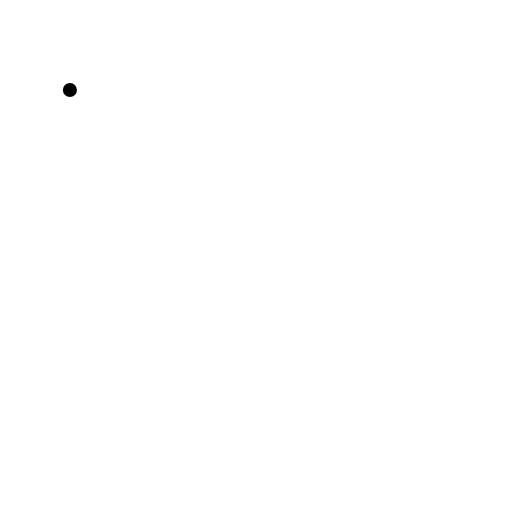
t = 0.00 s
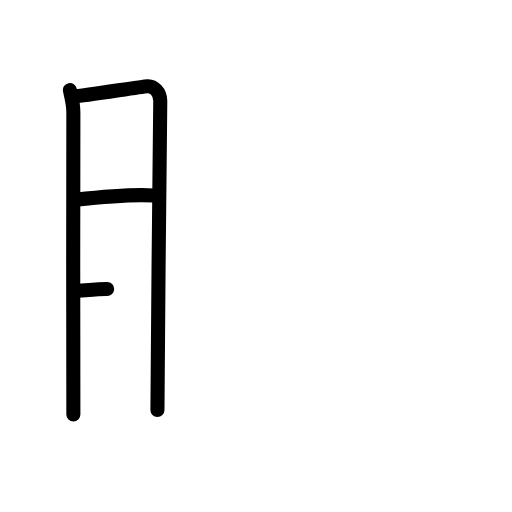
t = 3.40 s
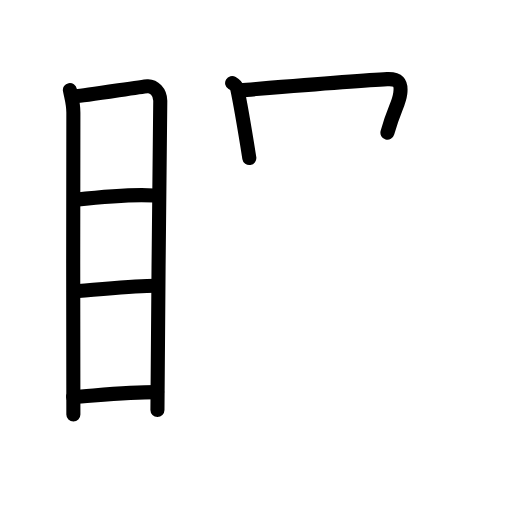
t = 6.80 s
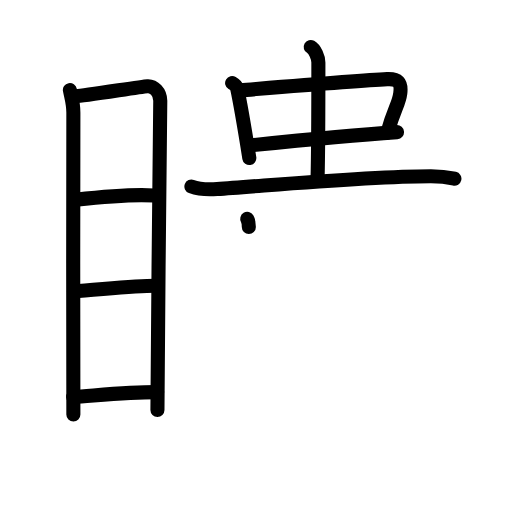
t = 10.20 s
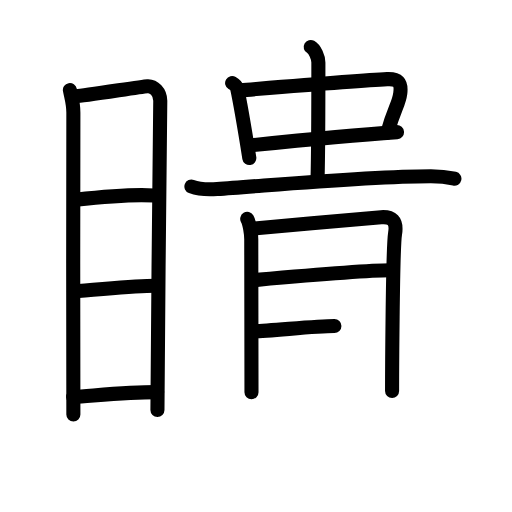
t = 13.60 s
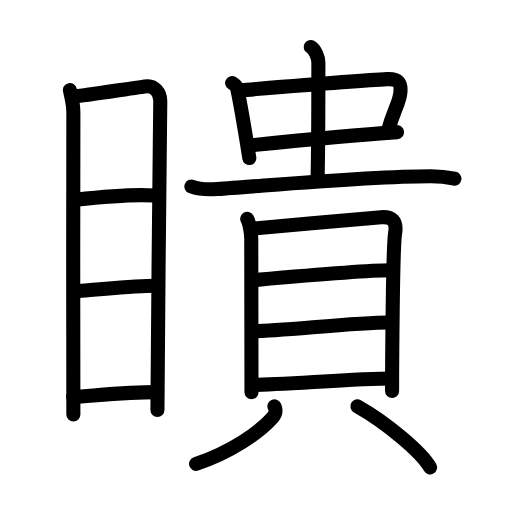
t = 17.00 s

The animated SVG that drew these frames (rendered in a browser with its animation timeline set to each time). Animation: 46 SMIL elements (animate=46); one cycle of 17.00 s.

<?xml version="1.0" encoding="UTF-8"?>
<!--
AniKanjiVG is licensed by CC-BY-SA Paul C. Sommerhoff (https://bitbucket.org/sommerhoff/anikanjivg).
AniKanjiVG uses KanjiVG which is licensed by CC-BY-SA Ulrich Apel (http://kanjivg.tagaini.net).
See also http://creativecommons.org/licenses/by-sa/3.0/
-->
<svg xmlns:kvg='http://kanjivg.tagaini.net' xmlns='http://www.w3.org/2000/svg' width='109' height='109' viewBox='0 0 109 109' style='fill:none;stroke:#000000;stroke-width:3;stroke-linecap:round;stroke-linejoin:round;' id="kvg:kanji_077b6"><g id="kvg:077b6" kvg:element="瞶"><g id="kvg:077b6-g1" kvg:element="目" kvg:position="left" kvg:radical="general"><path id="kvg:077b6-s1" kvg:type="㇑" d="M14.88,19.17c0.3,1.57,0.74,2.76,0.74,4.8c0,2.04-0.1,62.21,0,64.26"><animate attributeName="d" begin="0.0s" dur="0.5s" from="M14.88,19.17C14.88,19.17,14.88,19.17,14.88,19.17" to="M14.88,19.17c0.3,1.57,0.74,2.76,0.74,4.8" />
<animate attributeName="d" begin="0.5s" dur="0.5s" from="M14.88,19.17c0.3,1.57,0.74,2.76,0.74,4.8c0,0,0,0,0,0,0" to="M14.88,19.17c0.3,1.57,0.74,2.76,0.74,4.8c0,2.04-0.1,62.21,0,64.26" />
</path>
<path id="kvg:077b6-s2" kvg:type="㇕a" d="M16.13,20.47c1.71-0.02,13.72-2.02,15.28-2.12c1.3-0.08,2.71,1.21,2.71,3.11c0,6.96-0.6,49.94-0.6,65.82"><animate attributeName="d" begin="1.0s" dur="0.3333333333333333s" from="M16.13,20.47C16.13,20.47,16.13,20.47,16.13,20.47" to="M16.13,20.47c1.71-0.02,13.72-2.02,15.28-2.12" />
<animate attributeName="d" begin="1.3333333333333333s" dur="0.3333333333333333s" from="M16.13,20.47c1.71-0.02,13.72-2.02,15.28-2.12c0,0,0,0,0,0,0" to="M16.13,20.47c1.71-0.02,13.72-2.02,15.28-2.12c1.3-0.08,2.71,1.21,2.71,3.11" />
<animate attributeName="d" begin="1.6666666666666665s" dur="0.3333333333333333s" from="M16.13,20.47c1.71-0.02,13.72-2.02,15.28-2.12c1.3-0.08,2.71,1.21,2.71,3.11c0,0,0,0,0,0,0" to="M16.13,20.47c1.71-0.02,13.72-2.02,15.28-2.12c1.3-0.08,2.71,1.21,2.71,3.11c0,6.96-0.6,49.94-0.6,65.82" />
<animate attributeName="d" begin="0s" dur="1.0s" from="M-100,-100" to="M-100,-100" />
</path>
<path id="kvg:077b6-s3" kvg:type="㇐a" d="M16.1,42.54c4.73-0.53,12.88-1.17,16.71-0.91"><animate attributeName="d" begin="2.0s" dur="1.0s" from="M16.1,42.54C16.1,42.54,16.1,42.54,16.1,42.54" to="M16.1,42.54c4.73-0.53,12.88-1.17,16.71-0.91" />
<animate attributeName="d" begin="0s" dur="2.0s" from="M-100,-100" to="M-100,-100" />
</path>
<path id="kvg:077b6-s4" kvg:type="㇐a" d="M15.74,61.98c4.53-0.24,13.26-1.23,17.68-1.16"><animate attributeName="d" begin="3.0s" dur="1.0s" from="M15.74,61.98C15.74,61.98,15.74,61.98,15.74,61.98" to="M15.74,61.98c4.53-0.24,13.26-1.23,17.68-1.16" />
<animate attributeName="d" begin="0s" dur="3.0s" from="M-100,-100" to="M-100,-100" />
</path>
<path id="kvg:077b6-s5" kvg:type="㇐a" d="M15.57,84.5c4.65-0.29,12-1.04,17.88-1.01"><animate attributeName="d" begin="4.0s" dur="1.0s" from="M15.57,84.5C15.57,84.5,15.57,84.5,15.57,84.5" to="M15.57,84.5c4.65-0.29,12-1.04,17.88-1.01" />
<animate attributeName="d" begin="0s" dur="4.0s" from="M-100,-100" to="M-100,-100" />
</path>
</g>
<g id="kvg:077b6-g2" kvg:element="貴" kvg:position="right"><g id="kvg:077b6-g3" kvg:position="top"><g id="kvg:077b6-g4" kvg:element="中"><g id="kvg:077b6-g5" kvg:element="口"><path id="kvg:077b6-s6" kvg:type="㇑" d="M49.42,17.67c0.32,0.19,0.95,0.62,1.05,1.08c0.72,3.34,1.6,8.57,2.61,14.89"><animate attributeName="d" begin="5.0s" dur="0.5s" from="M49.42,17.67C49.42,17.67,49.42,17.67,49.42,17.67" to="M49.42,17.67c0.32,0.19,0.95,0.62,1.05,1.08" />
<animate attributeName="d" begin="5.5s" dur="0.5s" from="M49.42,17.67c0.32,0.19,0.95,0.62,1.05,1.08c0,0,0,0,0,0,0" to="M49.42,17.67c0.32,0.19,0.95,0.62,1.05,1.08c0.72,3.34,1.6,8.57,2.61,14.89" />
<animate attributeName="d" begin="0s" dur="5.0s" from="M-100,-100" to="M-100,-100" />
</path>
<path id="kvg:077b6-s7" kvg:type="㇕b" d="M51.22,19.24c8.12-0.67,25.32-2.13,31.2-2.39c2.29-0.1,3.08,0.65,2.8,2.96c-0.3,2.44-1.22,2.98-2.74,8.44"><animate attributeName="d" begin="6.0s" dur="0.3333333333333333s" from="M51.22,19.24C51.22,19.24,51.22,19.24,51.22,19.24" to="M51.22,19.24c8.12-0.67,25.32-2.13,31.2-2.39" />
<animate attributeName="d" begin="6.333333333333333s" dur="0.3333333333333333s" from="M51.22,19.24c8.12-0.67,25.32-2.13,31.2-2.39c0,0,0,0,0,0,0" to="M51.22,19.24c8.12-0.67,25.32-2.13,31.2-2.39c2.29-0.1,3.08,0.65,2.8,2.96" />
<animate attributeName="d" begin="6.666666666666667s" dur="0.3333333333333333s" from="M51.22,19.24c8.12-0.67,25.32-2.13,31.2-2.39c2.29-0.1,3.08,0.65,2.8,2.96c0,0,0,0,0,0,0" to="M51.22,19.24c8.12-0.67,25.32-2.13,31.2-2.39c2.29-0.1,3.08,0.65,2.8,2.96c-0.3,2.44-1.22,2.98-2.74,8.44" />
<animate attributeName="d" begin="0s" dur="6.0s" from="M-100,-100" to="M-100,-100" />
</path>
<path id="kvg:077b6-s8" kvg:type="㇐b" d="M53.52,30.93c6.54-0.67,21.86-2.17,31-2.8"><animate attributeName="d" begin="7.0s" dur="1.0s" from="M53.52,30.93C53.52,30.93,53.52,30.93,53.52,30.93" to="M53.52,30.93c6.54-0.67,21.86-2.17,31-2.8" />
<animate attributeName="d" begin="0s" dur="7.0s" from="M-100,-100" to="M-100,-100" />
</path>
</g>
<g id="kvg:077b6-g6" kvg:element="丨"><path id="kvg:077b6-s9" kvg:type="㇑a" d="M66.15,10c0.91,0.51,1.63,2.26,1.63,3.31c0,9.69,0,18.58-0.18,24.94"><animate attributeName="d" begin="8.0s" dur="0.5s" from="M66.15,10C66.15,10,66.15,10,66.15,10" to="M66.15,10c0.91,0.51,1.63,2.26,1.63,3.31" />
<animate attributeName="d" begin="8.5s" dur="0.5s" from="M66.15,10c0.91,0.51,1.63,2.26,1.63,3.31c0,0,0,0,0,0,0" to="M66.15,10c0.91,0.51,1.63,2.26,1.63,3.31c0,9.69,0,18.58-0.18,24.94" />
<animate attributeName="d" begin="0s" dur="8.0s" from="M-100,-100" to="M-100,-100" />
</path>
</g>
</g>
<path id="kvg:077b6-s10" kvg:type="㇐" d="M40.75,39.7c1.43,0.54,4.04,0.64,5.47,0.54c11.03-0.74,32.03-2.74,45.53-2.73c2.38,0,3.8,0.26,4.99,0.53"><animate attributeName="d" begin="9.0s" dur="0.3333333333333333s" from="M40.75,39.7C40.75,39.7,40.75,39.7,40.75,39.7" to="M40.75,39.7c1.43,0.54,4.04,0.64,5.47,0.54" />
<animate attributeName="d" begin="9.333333333333334s" dur="0.3333333333333333s" from="M40.75,39.7c1.43,0.54,4.04,0.64,5.47,0.54c0,0,0,0,0,0,0" to="M40.75,39.7c1.43,0.54,4.04,0.64,5.47,0.54c11.03-0.74,32.03-2.74,45.53-2.73" />
<animate attributeName="d" begin="9.666666666666666s" dur="0.3333333333333333s" from="M40.75,39.7c1.43,0.54,4.04,0.64,5.47,0.54c11.03-0.74,32.03-2.74,45.53-2.73c0,0,0,0,0,0,0" to="M40.75,39.7c1.43,0.54,4.04,0.64,5.47,0.54c11.03-0.74,32.03-2.74,45.53-2.73c2.38,0,3.8,0.26,4.99,0.53" />
<animate attributeName="d" begin="0s" dur="9.0s" from="M-100,-100" to="M-100,-100" />
</path>
</g>
<g id="kvg:077b6-g7" kvg:element="貝" kvg:position="bottom"><g id="kvg:077b6-g8" kvg:element="目" kvg:position="top"><path id="kvg:077b6-s11" kvg:type="㇑" d="M52.63,46.6c0.51,0.86,0.86,3.2,0.86,4.34c0,1.14,0.05,31.98,0.05,32.55"><animate attributeName="d" begin="10.0s" dur="0.5s" from="M52.63,46.6C52.63,46.6,52.63,46.6,52.63,46.6" to="M52.63,46.6c0.51,0.86,0.86,3.2,0.86,4.34" />
<animate attributeName="d" begin="10.5s" dur="0.5s" from="M52.63,46.6c0.51,0.86,0.86,3.2,0.86,4.34c0,0,0,0,0,0,0" to="M52.63,46.6c0.51,0.86,0.86,3.2,0.86,4.34c0,1.14,0.05,31.98,0.05,32.55" />
<animate attributeName="d" begin="0s" dur="10.0s" from="M-100,-100" to="M-100,-100" />
</path>
<path id="kvg:077b6-s12" kvg:type="㇕a" d="M53.95,48.66c6.8-0.66,24.6-2.25,27.21-2.42c2.18-0.14,3.42,0.66,2.94,3.56c-0.54,3.28-0.63,32.56-0.63,33.42"><animate attributeName="d" begin="11.0s" dur="0.3333333333333333s" from="M53.95,48.66C53.95,48.66,53.95,48.66,53.95,48.66" to="M53.95,48.66c6.8-0.66,24.6-2.25,27.21-2.42" />
<animate attributeName="d" begin="11.333333333333334s" dur="0.3333333333333333s" from="M53.95,48.66c6.8-0.66,24.6-2.25,27.21-2.42c0,0,0,0,0,0,0" to="M53.95,48.66c6.8-0.66,24.6-2.25,27.21-2.42c2.18-0.14,3.42,0.66,2.94,3.56" />
<animate attributeName="d" begin="11.666666666666666s" dur="0.3333333333333333s" from="M53.95,48.66c6.8-0.66,24.6-2.25,27.21-2.42c2.18-0.14,3.42,0.66,2.94,3.56c0,0,0,0,0,0,0" to="M53.95,48.66c6.8-0.66,24.6-2.25,27.21-2.42c2.18-0.14,3.42,0.66,2.94,3.56c-0.54,3.28-0.63,32.56-0.63,33.42" />
<animate attributeName="d" begin="0s" dur="11.0s" from="M-100,-100" to="M-100,-100" />
</path>
<path id="kvg:077b6-s13" kvg:type="㇐a" d="M54.67,59.58c6.58-0.58,23.79-2.03,28.39-2.03"><animate attributeName="d" begin="12.0s" dur="1.0s" from="M54.67,59.58C54.67,59.58,54.67,59.58,54.67,59.58" to="M54.67,59.58c6.58-0.58,23.79-2.03,28.39-2.03" />
<animate attributeName="d" begin="0s" dur="12.0s" from="M-100,-100" to="M-100,-100" />
</path>
<path id="kvg:077b6-s14" kvg:type="㇐a" d="M53.9,70.52c5.7,0,21.45-1.85,28.82-1.85"><animate attributeName="d" begin="13.0s" dur="1.0s" from="M53.9,70.52C53.9,70.52,53.9,70.52,53.9,70.52" to="M53.9,70.52c5.7,0,21.45-1.85,28.82-1.85" />
<animate attributeName="d" begin="0s" dur="13.0s" from="M-100,-100" to="M-100,-100" />
</path>
<path id="kvg:077b6-s15" kvg:type="㇐a" d="M53.72,81.94c5.7,0,22.37-1.35,29.74-1.35"><animate attributeName="d" begin="14.0s" dur="1.0s" from="M53.72,81.94C53.72,81.94,53.72,81.94,53.72,81.94" to="M53.72,81.94c5.7,0,22.37-1.35,29.74-1.35" />
<animate attributeName="d" begin="0s" dur="14.0s" from="M-100,-100" to="M-100,-100" />
</path>
</g>
<g id="kvg:077b6-g9" kvg:position="bottom"><path id="kvg:077b6-s16" kvg:type="㇒" d="M58.42,86.5c0.46,1,0.28,1.64-0.5,2.51c-2.67,2.99-8.67,7.24-16.18,9.74"><animate attributeName="d" begin="15.0s" dur="0.5s" from="M58.42,86.5C58.42,86.5,58.42,86.5,58.42,86.5" to="M58.42,86.5c0.46,1,0.28,1.64-0.5,2.51" />
<animate attributeName="d" begin="15.5s" dur="0.5s" from="M58.42,86.5c0.46,1,0.28,1.64-0.5,2.51c0,0,0,0,0,0,0" to="M58.42,86.5c0.46,1,0.28,1.64-0.5,2.51c-2.67,2.99-8.67,7.24-16.18,9.74" />
<animate attributeName="d" begin="0s" dur="15.0s" from="M-100,-100" to="M-100,-100" />
</path>
<path id="kvg:077b6-s17" kvg:type="㇔" d="M76.09,86.5c6.3,3.53,13.75,9.92,15.47,13"><animate attributeName="d" begin="16.0s" dur="1.0s" from="M76.09,86.5C76.09,86.5,76.09,86.5,76.09,86.5" to="M76.09,86.5c6.3,3.53,13.75,9.92,15.47,13" />
<animate attributeName="d" begin="0s" dur="16.0s" from="M-100,-100" to="M-100,-100" />
</path>
</g>
</g>
</g>
</g>
</svg>
